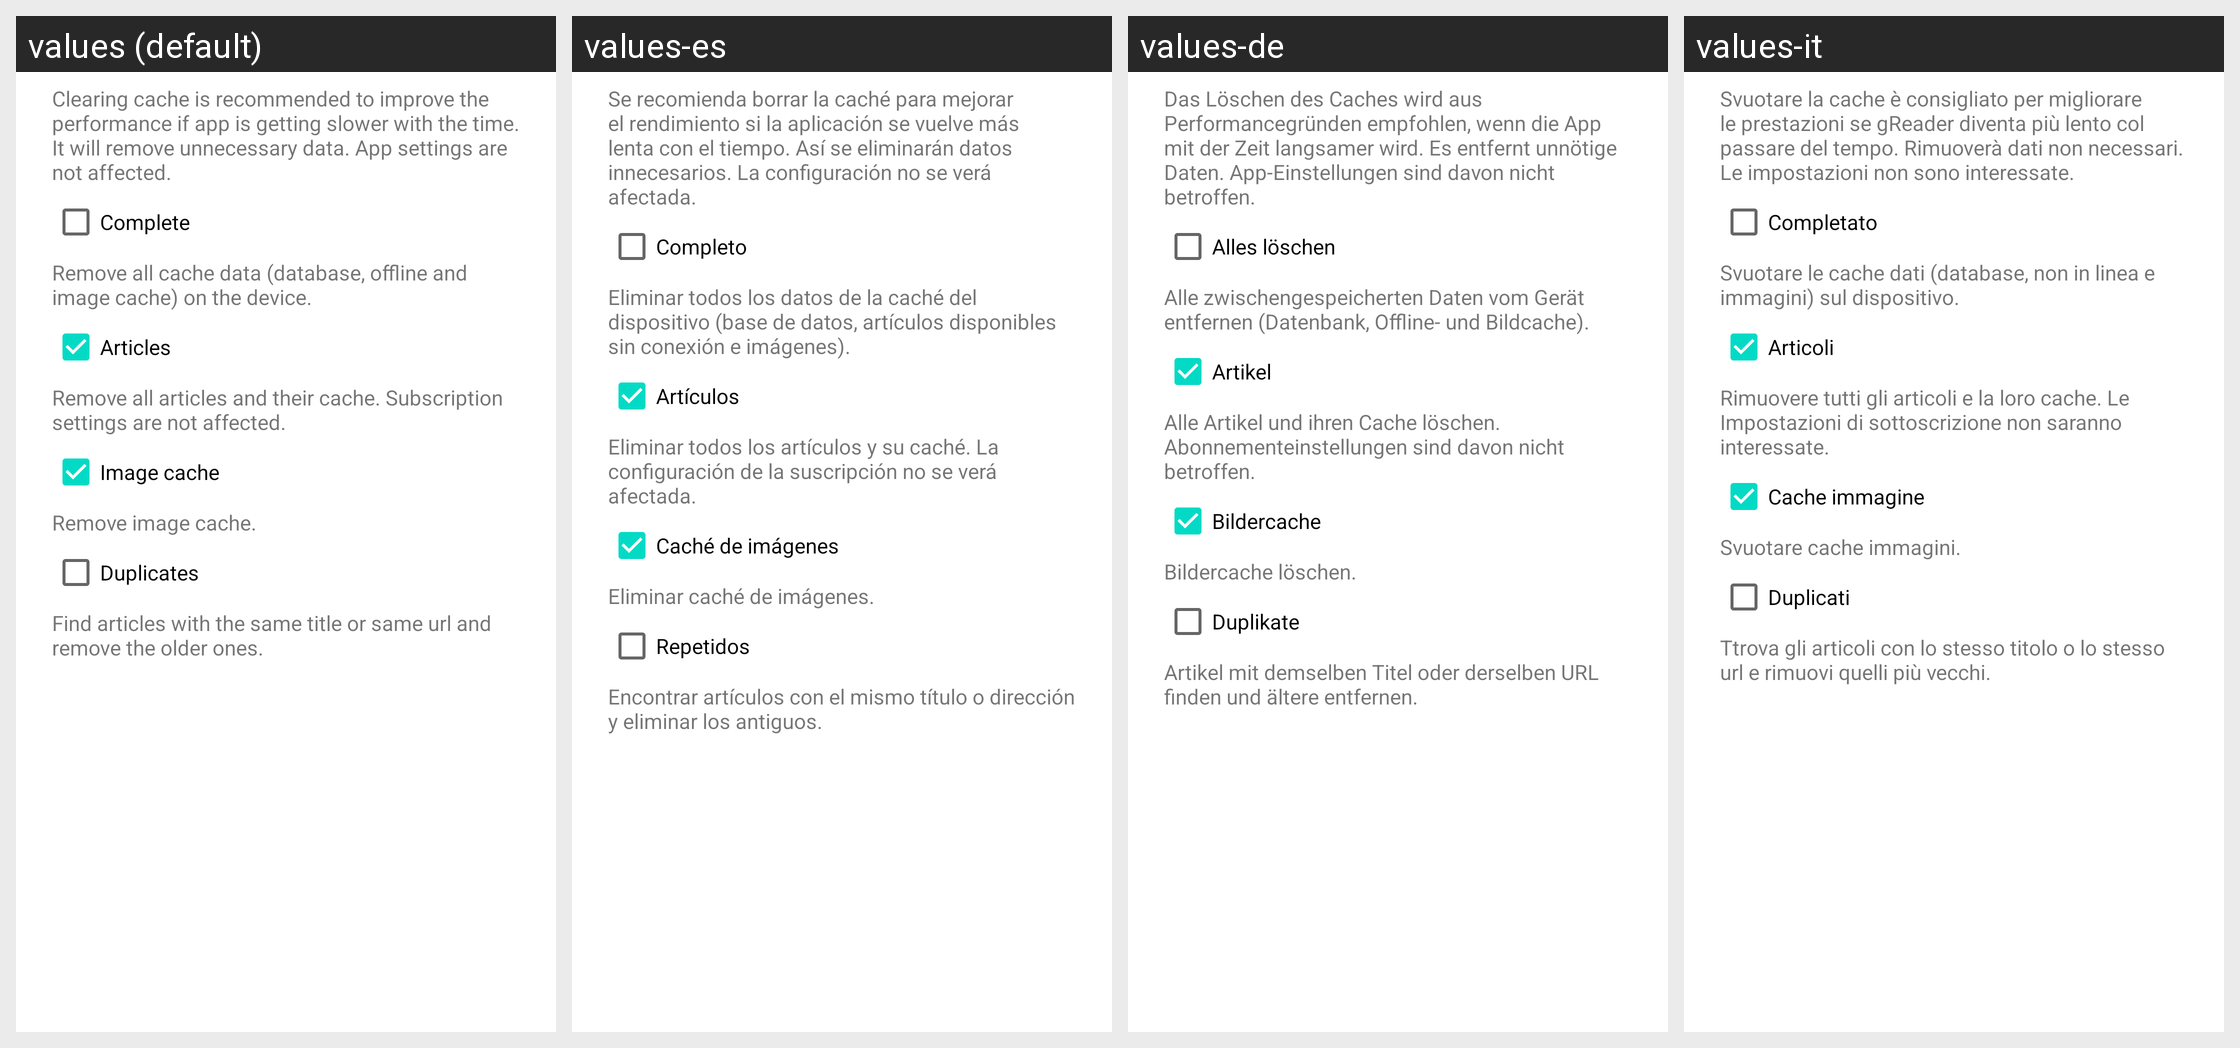

This grid shows one Android layout under several languages. Give, for every string resource on the screen, its name, the default text and each shown locale's text.
Android screen res/layout/clear_data.xml rendered under 4 locales, left to right: values (default), values-es, values-de, values-it. Device: Nexus 5 (rendered at 1080×1920; each locale shown at half size, 540×960, under a caption strip naming it); theme AppTheme.
Other locales in the repository, not shown: values-af, values-am, values-ar, values-as, values-az, values-be, values-bg, values-bn, values-bs, values-ca, values-cs, values-da, values-el, values-en-rGB, values-es-rUS, values-et, values-eu, values-fa, values-fi, values-fr, values-fr-rCA, values-gl, values-gu, values-hi, values-hr, values-hu, values-hy, values-in, values-is, values-iw, values-ja, values-ka, values-kk, values-km, values-kn, values-ko, values-ky, values-lo, values-lt, values-lv, values-mk, values-ml, values-mn, values-mr, values-ms, values-my, values-nb, values-ne, values-nl, values-or, values-pa, values-pl, values-pt, values-pt-rBR, values-pt-rPT, values-ro, values-ru, values-si, values-sk, values-sl, values-sq, values-sr, values-sv, values-sw, values-ta, values-te, values-th, values-tl, values-tr, values-ug, values-uk, values-ur, values-uz, values-vi, values-zh-rCN, values-zh-rHK, values-zh-rTW, values-zu.
Strings drawn on this screen, with the default value and each locale's value (text and hints the layout hard-codes, and strings that could not be matched under every locale, appear in the picture but are not listed):

cache_clear_intro
  values: Clearing cache is recommended to improve the performance if app is getting slower with the time. It will remove unnecessary data. App settings are not affected.
  values-es: Se recomienda borrar la caché para mejorar el rendimiento si la aplicación se vuelve más lenta con el tiempo. Así se eliminarán datos innecesarios. La configuración no se verá afectada.
  values-de: Das Löschen des Caches wird aus Performancegründen empfohlen, wenn die App mit der Zeit langsamer wird. Es entfernt unnötige Daten. App-Einstellungen sind davon nicht betroffen.
  values-it: Svuotare la cache è consigliato per migliorare le prestazioni se gReader diventa più lento col passare del tempo. Rimuoverà dati non necessari. Le impostazioni non sono interessate.

cache_clear_complete
  values: Complete
  values-es: Completo
  values-de: Alles löschen
  values-it: Completato

cache_clear_complete_msg
  values: Remove all cache data (database, offline and image cache) on the device.
  values-es: Eliminar todos los datos de la caché del dispositivo (base de datos, artículos disponibles sin conexión e imágenes).
  values-de: Alle zwischengespeicherten Daten vom Gerät entfernen (Datenbank, Offline- und Bildcache).
  values-it: Svuotare le cache dati (database, non in linea e immagini) sul dispositivo.

cache_clear_articles
  values: Articles
  values-es: Artículos
  values-de: Artikel
  values-it: Articoli

cache_clear_articles_msg
  values: Remove all articles and their cache. Subscription settings are not affected.
  values-es: Eliminar todos los artículos y su caché. La configuración de la suscripción no se verá afectada.
  values-de: Alle Artikel und ihren Cache löschen. Abonnementeinstellungen sind davon nicht betroffen.
  values-it: Rimuovere tutti gli articoli e la loro cache. Le Impostazioni di sottoscrizione non saranno interessate.

cache_clear_images
  values: Image cache
  values-es: Caché de imágenes
  values-de: Bildercache
  values-it: Cache immagine

cache_clear_images_msg
  values: Remove image cache.
  values-es: Eliminar caché de imágenes.
  values-de: Bildercache löschen.
  values-it: Svuotare cache immagini.

cache_clear_duplicates
  values: Duplicates
  values-es: Repetidos
  values-de: Duplikate
  values-it: Duplicati

cache_clear_duplicates_msg
  values: Find articles with the same title or same url and remove the older ones.
  values-es: Encontrar artículos con el mismo título o dirección y eliminar los antiguos.
  values-de: Artikel mit demselben Titel oder derselben URL finden und ältere entfernen.
  values-it: Ttrova gli articoli con lo stesso titolo o lo stesso url e rimuovi quelli più vecchi.
